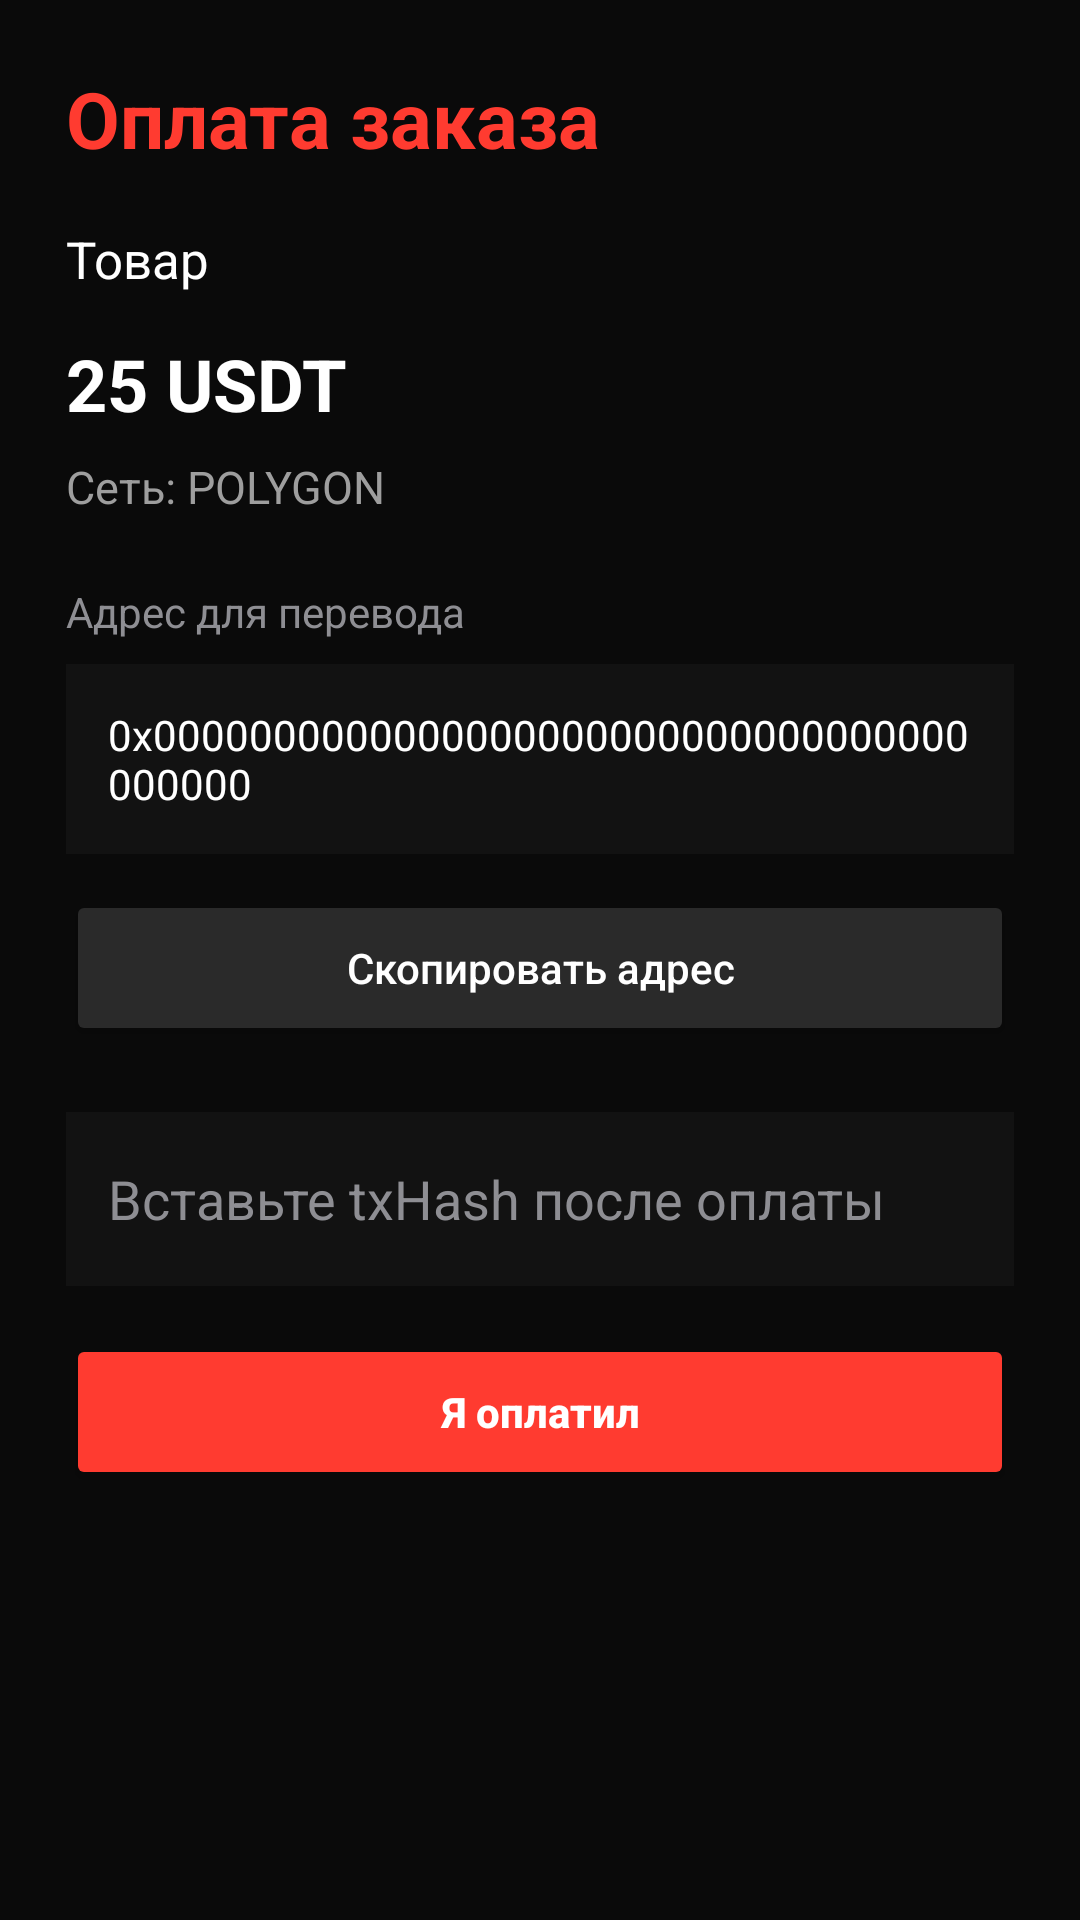

This screen was rendered from an Android layout file. Write that file and the resources it references.
<!-- AndroidManifest.xml: application theme Theme.Marketgm -->
<!-- res/layout/activity_payment.xml -->
<?xml version="1.0" encoding="utf-8"?>
<ScrollView xmlns:android="http://schemas.android.com/apk/res/android"
    android:layout_width="match_parent"
    android:layout_height="match_parent"
    android:background="#0A0A0A"
    android:fitsSystemWindows="true"
    android:fillViewport="true">

    <LinearLayout
        android:layout_width="match_parent"
        android:layout_height="wrap_content"
        android:orientation="vertical"
        android:padding="22dp">

        <TextView
            android:layout_width="match_parent"
            android:layout_height="wrap_content"
            android:text="Оплата заказа"
            android:textColor="#FF3B30"
            android:textSize="26sp"
            android:textStyle="bold" />

        <TextView
            android:id="@+id/textOrderInfo"
            android:layout_width="match_parent"
            android:layout_height="wrap_content"
            android:layout_marginTop="18dp"
            android:text="Товар"
            android:textColor="#FFFFFF"
            android:textSize="17sp" />

        <TextView
            android:id="@+id/textPaymentAmount"
            android:layout_width="match_parent"
            android:layout_height="wrap_content"
            android:layout_marginTop="14dp"
            android:text="25 USDT"
            android:textColor="#FFFFFF"
            android:textSize="24sp"
            android:textStyle="bold" />

        <TextView
            android:id="@+id/textPaymentNetwork"
            android:layout_width="match_parent"
            android:layout_height="wrap_content"
            android:layout_marginTop="8dp"
            android:text="Сеть: POLYGON"
            android:textColor="#9E9E9E"
            android:textSize="15sp" />

        <TextView
            android:layout_width="match_parent"
            android:layout_height="wrap_content"
            android:layout_marginTop="22dp"
            android:text="Адрес для перевода"
            android:textColor="#8E8E93"
            android:textSize="14sp" />

        <TextView
            android:id="@+id/textPaymentAddress"
            android:layout_width="match_parent"
            android:layout_height="wrap_content"
            android:layout_marginTop="8dp"
            android:background="#121212"
            android:padding="14dp"
            android:text="0x0000000000000000000000000000000000000000"
            android:textColor="#FFFFFF"
            android:textSize="14sp" />

        <Button
            android:id="@+id/buttonCopyAddress"
            android:layout_width="match_parent"
            android:layout_height="52dp"
            android:layout_marginTop="12dp"
            android:backgroundTint="#2A2A2A"
            android:text="Скопировать адрес"
            android:textAllCaps="false"
            android:textColor="#FFFFFF" />

        <EditText
            android:id="@+id/editTxHash"
            android:layout_width="match_parent"
            android:layout_height="58dp"
            android:layout_marginTop="22dp"
            android:background="#121212"
            android:hint="Вставьте txHash после оплаты"
            android:inputType="text"
            android:paddingStart="14dp"
            android:paddingEnd="14dp"
            android:textColor="#FFFFFF"
            android:textColorHint="#8E8E93" />

        <ProgressBar
            android:id="@+id/progressPayment"
            android:layout_width="wrap_content"
            android:layout_height="wrap_content"
            android:layout_gravity="center_horizontal"
            android:layout_marginTop="16dp"
            android:visibility="gone" />

        <Button
            android:id="@+id/buttonConfirmPayment"
            android:layout_width="match_parent"
            android:layout_height="52dp"
            android:layout_marginTop="16dp"
            android:backgroundTint="#FF3B30"
            android:text="Я оплатил"
            android:textAllCaps="false"
            android:textColor="#FFFFFF"
            android:textStyle="bold" />

    </LinearLayout>

</ScrollView>
<!-- resources referenced by this layout -->
<resources>
  <style name="Theme.Marketgm" parent="Base.Theme.Marketgm" />
  <style name="Base.Theme.Marketgm" parent="Theme.Material3.DayNight.NoActionBar">
          
          
      </style>
</resources>
